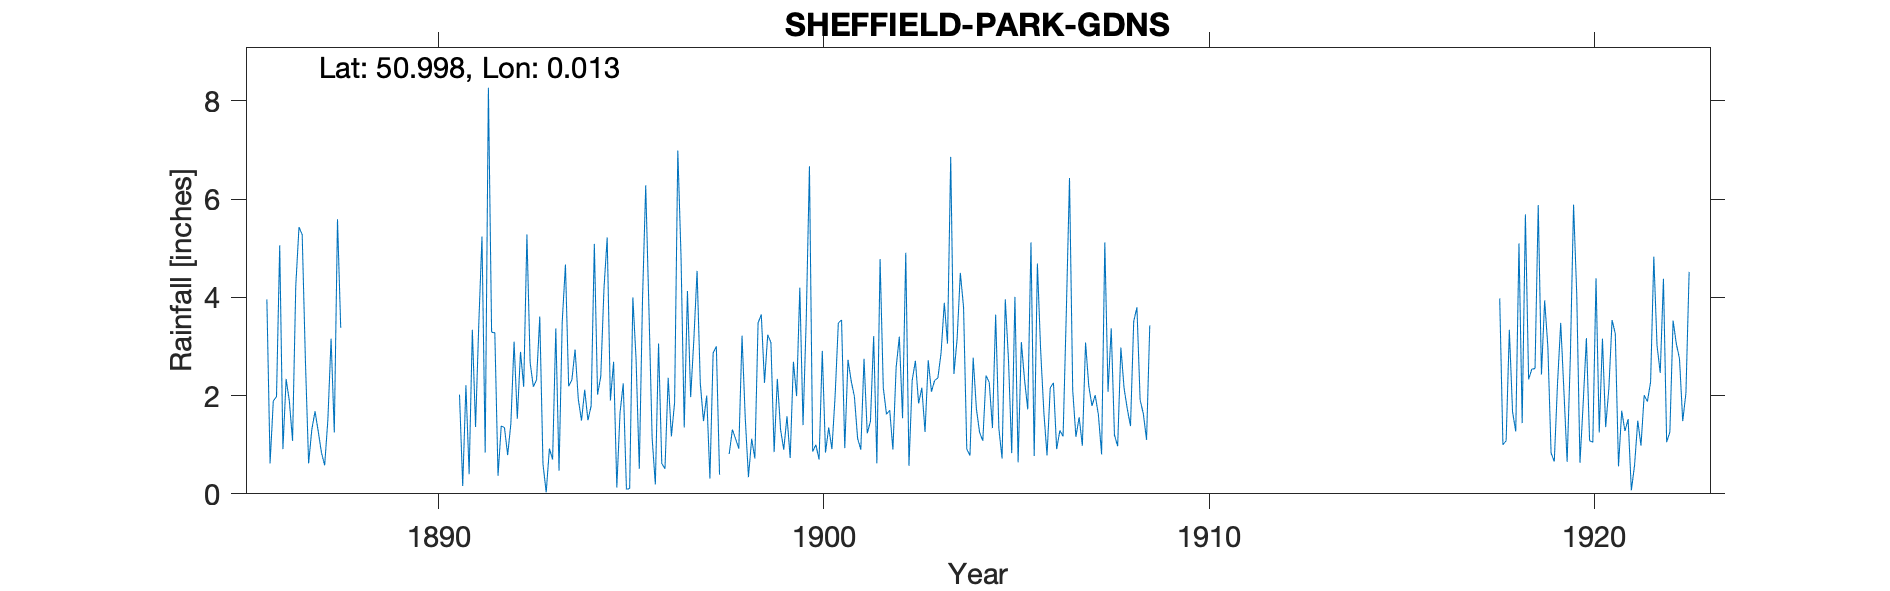

Source data for this figure (header and first rows):
SHEFFIELD-PARK-GDNS, , , , , , , , , , , , , , , , , , , , , , , 
Grid ref, TQ4132324023, Long, 0.01259, Lat, 51, Elevation, 150, ft, , , , , , , , , , , , , , , 
Station no, RR4317, , , , , , , , , , , , , , , , , , , , , , 
, 1880, 1881, 1882, 1883, 1884, 1885, 1886, 1887, 1888, 1889, 1890, 1891, 1892, 1893, 1894, 1895, 1896, 1897, 1898, 1899, 1900, 1901, 1902
January, , , , , , , 3.96, 2.72, , , , 2.02, 0.37, 2.32, 2.94, 2.69, 1.14, 1.97, 0.81, 3.24, 3.55, 0.93, 2.16
February, , , , , , , 0.62, 0.62, , , , 0.16, 1.38, 3.61, 1.93, 0.13, 0.19, 3.15, 1.31, 3.08, 6.67, 2.73, 1.62
March, , , , , , , 1.89, 1.31, , , , 2.21, 1.35, 0.61, 1.49, 1.65, 3.06, 4.54, 1.12, 0.85, 0.86, 2.3, 1.7
April, , , , , , , 1.98, 1.68, , , , 0.4, 0.79, 0.03, 2.12, 2.25, 0.62, 2.25, 0.92, 2.34, 1, 1.98, 0.9
May, , , , , , , 5.06, 1.27, , , , 3.34, 1.43, 0.92, 1.5, 0.09, 0.51, 1.48, 3.22, 1.31, 0.7, 1.13, 2.57
June, , , , , , , 0.91, 0.84, , , , 1.36, 3.1, 0.7, 1.79, 0.11, 2.36, 2, 1.55, 0.9, 2.91, 0.9, 3.2
July, , , , , , , 2.34, 0.58, , , , 3.44, 1.53, 3.37, 5.09, 4, 1.17, 0.31, 0.34, 1.58, 0.84, 2.75, 1.54
August, , , , , , , 1.89, 1.51, , , , 5.24, 2.89, 0.47, 2.02, 2.73, 1.86, 2.87, 1.12, 0.73, 1.35, 1.23, 4.91
September, , , , , , , 1.08, 3.16, , , , 0.84, 2.18, 3.51, 2.39, 0.51, 6.99, 3, 0.72, 2.69, 0.91, 1.48, 0.57
October, , , , , , , 4.23, 1.25, , , , 8.27, 5.28, 4.67, 4.18, 3.95, 4.83, 0.39, 3.48, 1.99, 2, 3.21, 2.31
November, , , , , , , 5.43, 5.59, , , , 3.29, 2.67, 2.19, 5.22, 6.28, 1.35, -999, 3.65, 4.2, 3.48, 0.62, 2.71
December, , , , , , , 5.28, 3.38, , , , 3.28, 2.18, 2.32, 1.9, 3.77, 4.13, -999, 2.26, 1.4, 3.54, 4.78, 1.84
Total, , , , , , , 34.67, 23.91, , , , 33.85, 25.15, 24.72, 32.57, 28.16, 28.21, 26.96, 20.5, 24.31, 27.81, 24.04, 26.03
1890 Total estimated, , , , , , , , , , , , , , , , , , , , , , , 
1897 Nov-Dec -999 (value=5.00), , , , , , , , , , , , , , , , , , , , , , , 
